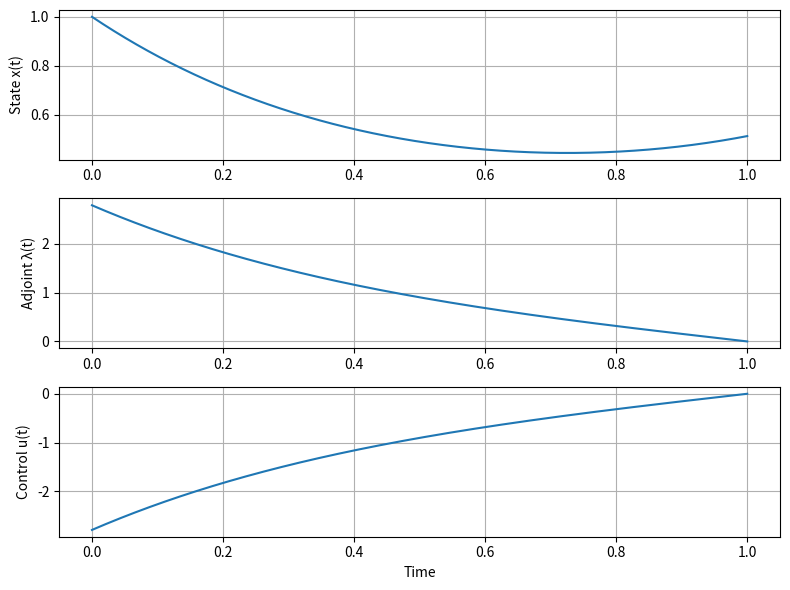

Write the Python code that produced this figure.
import numpy as np
import matplotlib.pyplot as plt
x0 = 1

delta = 0.001
N = 1000

t = np.linspace(0, 1, N + 1)
h = 1 / N

u_k = np.zeros(N + 1)
x_k = np.zeros(N + 1)
lambda_k = np.zeros(N + 1)

x_k[0] = x0
lambda_k[-1] = 0

converged = -1

while converged < 0:

    u_old = u_k.copy()
    x_old = x_k.copy()
    lambda_old = lambda_k.copy()

    for i in range(N):

        k1 = x_k[i] + u_k[i]

        k2 = (x_k[i] + 0.5 * h * k1) \
             + 0.5 * (u_k[i] + u_k[i+1])

        k3 = (x_k[i] + 0.5 * h * k2) \
             + 0.5 * (u_k[i] + u_k[i+1])

        k4 = (x_k[i] + h * k3) + u_k[i+1]

        x_k[i+1] = x_k[i] + (h / 6) * (k1 + 2*k2 + 2*k3 + k4)

    lambda_k[N] = 0

    for i in range(N):

        j = N - i

        k1 = -3 * x_k[j] - lambda_k[j]

        k2 = -3 * 0.5 * (x_k[j] + x_k[j-1]) \
             - (lambda_k[j] - 0.5 * h * k1)

        k3 = -3 * 0.5 * (x_k[j] + x_k[j-1]) \
             - (lambda_k[j] - 0.5 * h * k2)

        k4 = -3 * x_k[j-1] \
             - (lambda_k[j] - h * k3)

        lambda_k[j-1] = lambda_k[j] \
                        - (h / 6) * (k1 + 2*k2 + 2*k3 + k4)

    u_new = -lambda_k

    u_k = 0.4 * u_new + 0.6 * u_old

    tol_u = delta * np.sum(np.abs(u_k)) \
            - np.sum(np.abs(u_k - u_old))

    tol_x = delta * np.sum(np.abs(x_k)) \
            - np.sum(np.abs(x_k - x_old))

    tol_lambda = delta * np.sum(np.abs(lambda_k)) \
                 - np.sum(np.abs(lambda_k - lambda_old))

    converged = min(tol_u, tol_x, tol_lambda)


plt.figure(figsize=(8, 6))

plt.subplot(3, 1, 1)
plt.plot(t, x_k)
plt.ylabel('State x(t)')
plt.grid()

plt.subplot(3, 1, 2)
plt.plot(t, lambda_k)
plt.ylabel('Adjoint λ(t)')
plt.grid()

plt.subplot(3, 1, 3)
plt.plot(t, u_k)
plt.ylabel('Control u(t)')
plt.xlabel('Time')
plt.grid()

plt.tight_layout()
plt.show()
